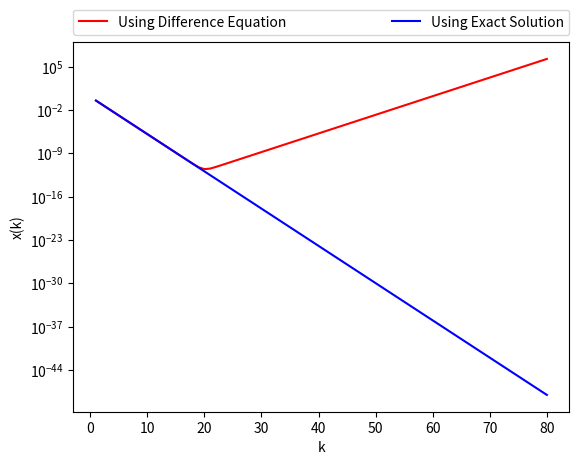

Source code (Python):
import math
import matplotlib.pyplot as plt

def diffeq(n):
	val = [(1/3.0), (1/12.0)]
	if n < 2:
		return val
	for i in range(2,n):
		x = (2.25*val[i-1] - 0.5*val[i-2])
		val.append(x)
	return val

def diffeq1(n):
	return [(math.pow(4,1-i)/3.0) for i in range(1,n+1)]

n = 80
x = range(1,n+1)
y1 = diffeq(n)
y2 = diffeq1(n)
plt.yscale('log')
plt.plot(x, y1, 'r', label='Using Difference Equation')
plt.plot(x, y2, 'b', label='Using Exact Solution')
plt.xlabel('k')
plt.ylabel('x(k)')
plt.legend(bbox_to_anchor=(0., 1.02, 1., .102), loc=3, ncol=2, mode="expand", borderaxespad=0.)
plt.show()